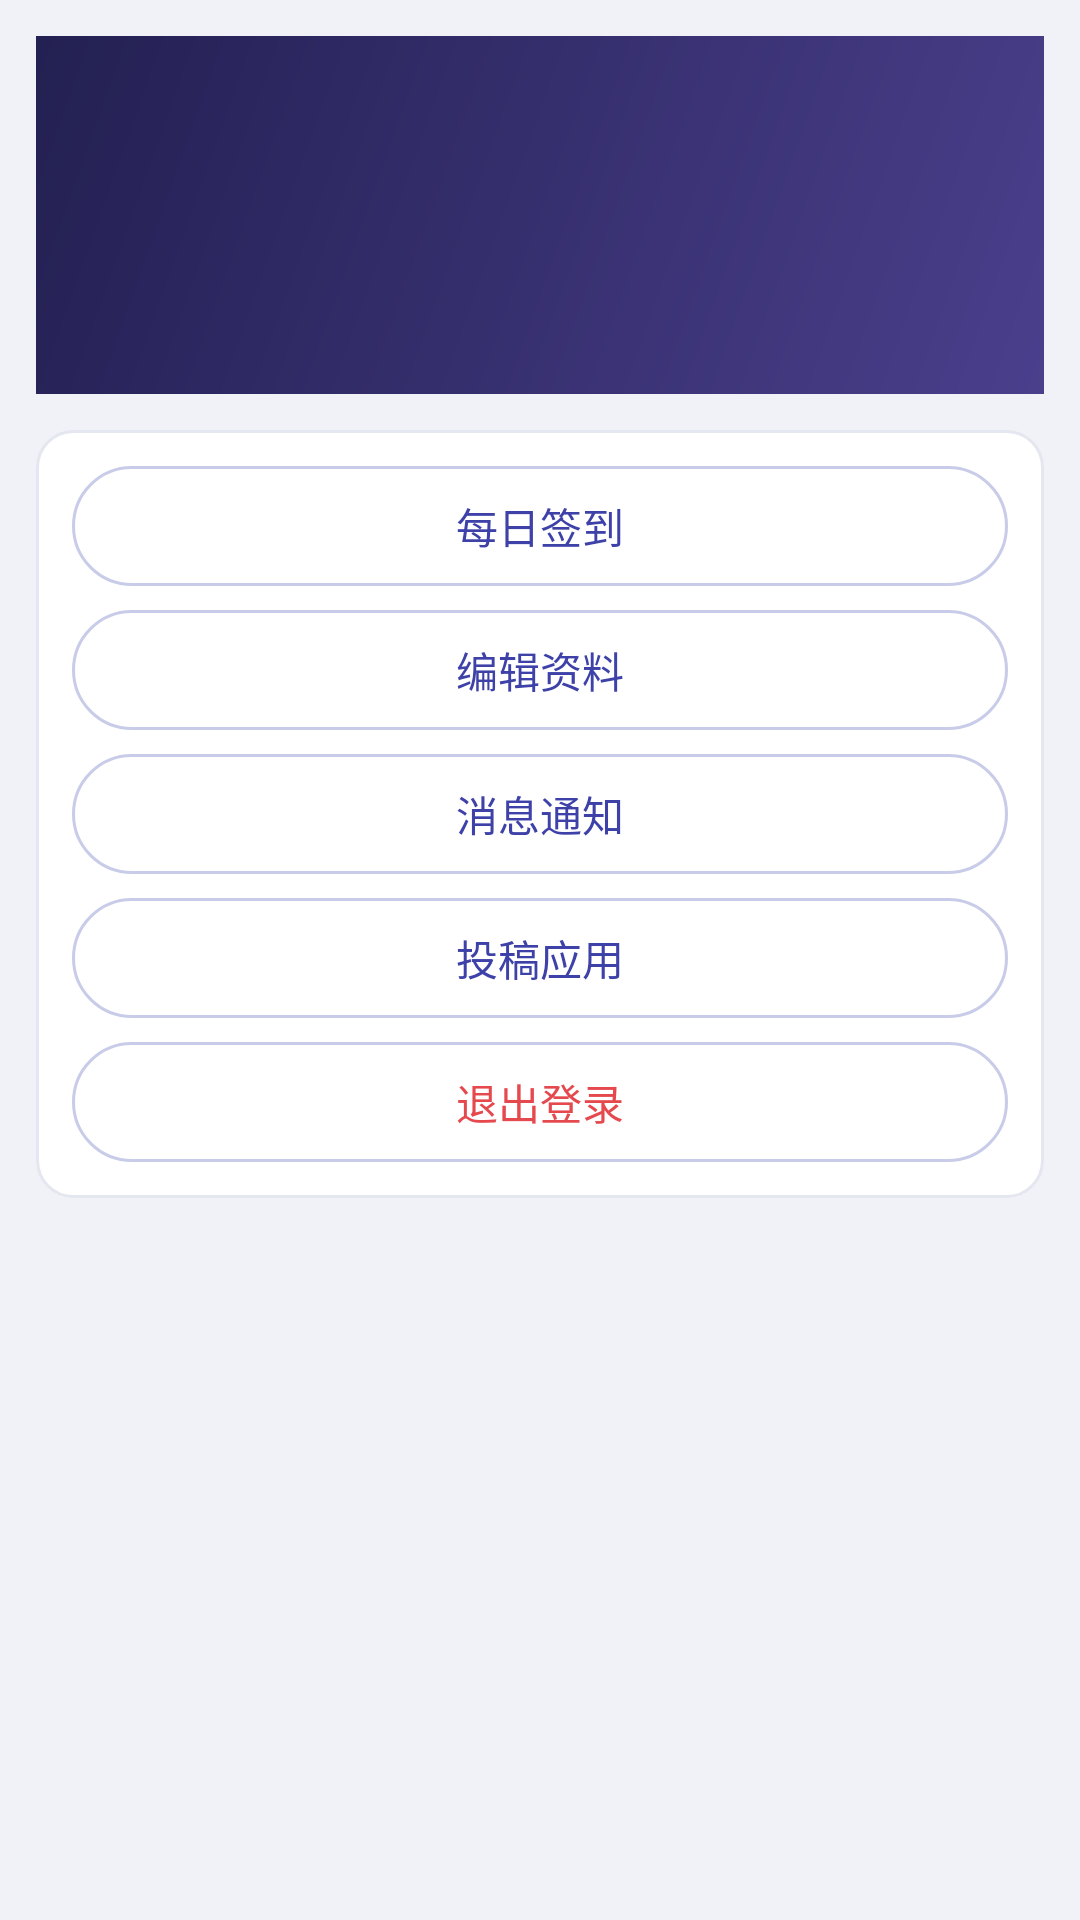

Write the Android layout XML for this screen, with the resource values it uses.
<!-- AndroidManifest.xml: application theme AppTheme -->
<!-- res/layout/profile.xml -->
<?xml version="1.0" encoding="utf-8"?>
<ScrollView xmlns:android="http://schemas.android.com/apk/res/android"
    android:layout_width="fill_parent"
    android:layout_height="fill_parent"
    android:background="@color/bg"
    android:fillViewport="true">

    <LinearLayout
        android:layout_width="fill_parent"
        android:layout_height="wrap_content"
        android:orientation="vertical"
        android:padding="12dp">

        
        <LinearLayout
            android:layout_width="fill_parent"
            android:layout_height="wrap_content"
            android:background="@drawable/bg_header"
            android:orientation="vertical"
            android:padding="16dp">

            <TextView
                android:id="@+id/profile_name"
                android:layout_width="fill_parent"
                android:layout_height="wrap_content"
                android:textColor="@color/white"
                android:textSize="19sp"
                android:textStyle="bold" />

            <TextView
                android:id="@+id/profile_email"
                android:layout_width="fill_parent"
                android:layout_height="wrap_content"
                android:textColor="#B9BAE8"
                android:textSize="12sp" />

            <TextView
                android:id="@+id/profile_bio"
                android:layout_width="fill_parent"
                android:layout_height="wrap_content"
                android:layout_marginTop="4dp"
                android:textColor="#D5D6F5"
                android:textSize="12sp" />

            <TextView
                android:id="@+id/profile_coins"
                android:layout_width="fill_parent"
                android:layout_height="wrap_content"
                android:layout_marginTop="6dp"
                android:textColor="@color/star"
                android:textSize="14sp"
                android:textStyle="bold" />
        </LinearLayout>

        
        <LinearLayout
            android:layout_width="fill_parent"
            android:layout_height="wrap_content"
            android:layout_marginTop="12dp"
            android:background="@drawable/card_bg"
            android:orientation="vertical"
            android:padding="4dp">

            <Button
                android:id="@+id/btn_checkin"
                style="@style/BtnSecondary"
                android:layout_margin="8dp"
                android:text="@string/profile_checkin" />

            <Button
                android:id="@+id/btn_edit_profile"
                style="@style/BtnSecondary"
                android:layout_marginLeft="8dp"
                android:layout_marginRight="8dp"
                android:layout_marginBottom="8dp"
                android:text="@string/profile_edit" />

            <Button
                android:id="@+id/btn_messages"
                style="@style/BtnSecondary"
                android:layout_marginLeft="8dp"
                android:layout_marginRight="8dp"
                android:layout_marginBottom="8dp"
                android:text="@string/menu_messages" />

            <Button
                android:id="@+id/btn_submit"
                style="@style/BtnSecondary"
                android:layout_marginLeft="8dp"
                android:layout_marginRight="8dp"
                android:layout_marginBottom="8dp"
                android:text="@string/menu_submit" />

            <Button
                android:id="@+id/btn_logout"
                style="@style/BtnSecondary"
                android:layout_marginLeft="8dp"
                android:layout_marginRight="8dp"
                android:layout_marginBottom="8dp"
                android:text="@string/profile_logout"
                android:textColor="@color/danger" />
        </LinearLayout>
    </LinearLayout>
</ScrollView>
<!-- resources referenced by this layout -->
<resources>
  <color name="bg">#F1F2F7</color>
  <color name="danger">#E5484D</color>
  <color name="star">#FFC94D</color>
  <color name="white">#FFFFFFFF</color>
  <!-- drawable bg_header (drawable) -->
  <?xml version="1.0" encoding="utf-8"?>
  <shape xmlns:android="http://schemas.android.com/apk/res/android"
      android:shape="rectangle">
      <gradient
          android:angle="315"
          android:startColor="@color/header_start"
          android:endColor="@color/header_end"
          android:type="linear" />
  </shape>
  <!-- drawable card_bg (drawable) -->
  <?xml version="1.0" encoding="utf-8"?>
  <shape xmlns:android="http://schemas.android.com/apk/res/android"
      android:shape="rectangle">
      <solid android:color="@color/card" />
      <corners android:radius="12dp" />
      <stroke android:width="1dp" android:color="@color/divider" />
  </shape>
  <string name="menu_messages">消息通知</string>
  <string name="menu_submit">投稿应用</string>
  <string name="profile_checkin">每日签到</string>
  <string name="profile_edit">编辑资料</string>
  <string name="profile_logout">退出登录</string>
  <style name="BtnSecondary">
          <item name="android:layout_width">fill_parent</item>
          <item name="android:layout_height">40dp</item>
          <item name="android:textColor">@color/primary_dark</item>
          <item name="android:textSize">14sp</item>
          <item name="android:background">@drawable/btn_secondary</item>
      </style>
  <style name="AppTheme" parent="@android:style/Theme.NoTitleBar">
          <item name="android:windowBackground">@color/bg</item>
      </style>
  <color name="header_start">#232052</color>
  <color name="header_end">#4A3F8C</color>
  <color name="card">#FFFFFF</color>
  <color name="divider">#E4E6F0</color>
  <color name="primary_dark">#3D41A8</color>
  <!-- drawable btn_secondary (drawable) -->
  <?xml version="1.0" encoding="utf-8"?>
  <selector xmlns:android="http://schemas.android.com/apk/res/android">
      <item android:state_pressed="true">
          <shape android:shape="rectangle">
              <solid android:color="@color/pressed" />
              <corners android:radius="20dp" />
              <stroke android:width="1dp" android:color="@color/primary" />
          </shape>
      </item>
      <item>
          <shape android:shape="rectangle">
              <solid android:color="@color/card" />
              <corners android:radius="20dp" />
              <stroke android:width="1dp" android:color="#C9CCE8" />
          </shape>
      </item>
  </selector>
  <color name="pressed">#E8E9F8</color>
  <color name="primary">#5B5FDE</color>
</resources>
